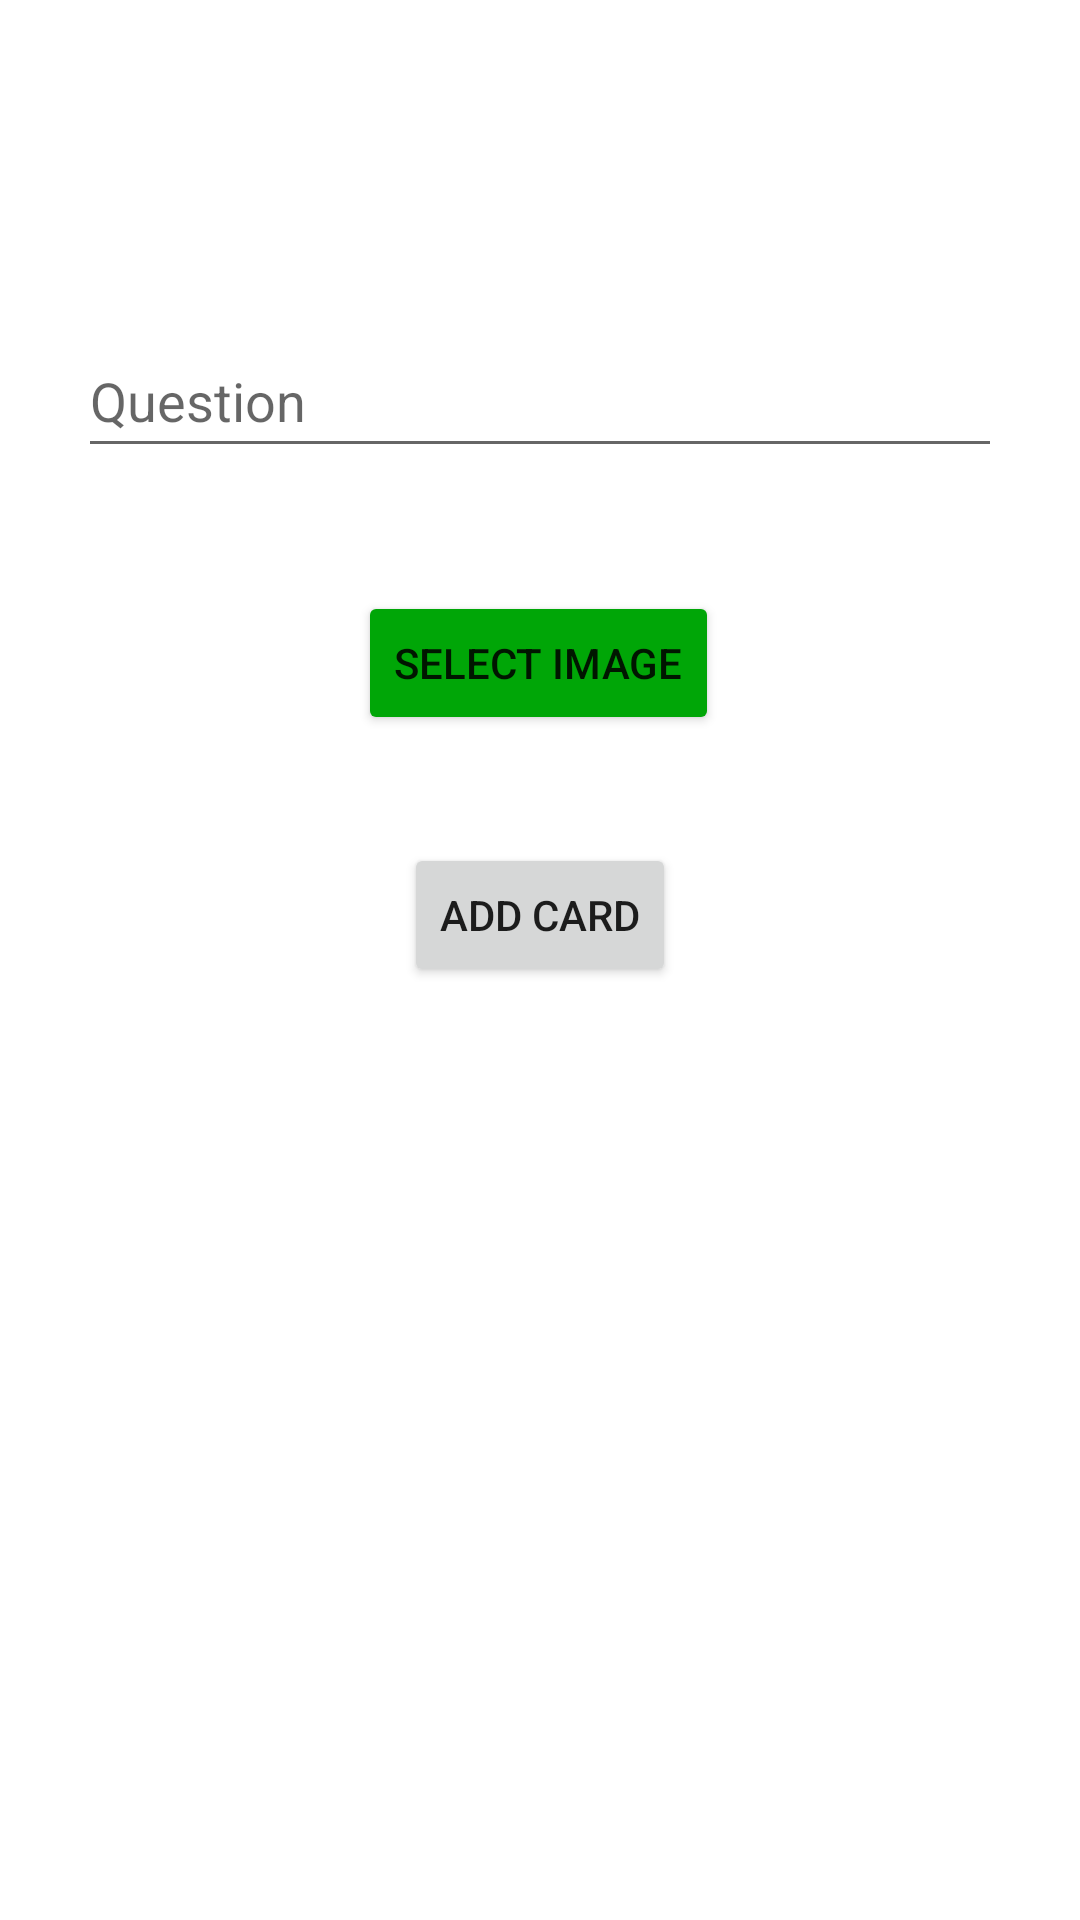

Layout XML and referenced resources for this Android screen:
<!-- AndroidManifest.xml: application theme Theme.Library -->
<!-- res/layout/activity_add_image_card.xml -->
<?xml version="1.0" encoding="utf-8"?>
<androidx.constraintlayout.widget.ConstraintLayout xmlns:android="http://schemas.android.com/apk/res/android"
    xmlns:app="http://schemas.android.com/apk/res-auto"
    xmlns:tools="http://schemas.android.com/tools"
    android:layout_width="match_parent"
    android:layout_height="match_parent"
    tools:context=".AddImageCard">

    <ScrollView
        android:layout_width="match_parent"
        android:layout_height="match_parent"
        app:layout_constraintBottom_toBottomOf="parent"
        app:layout_constraintEnd_toEndOf="parent"
        app:layout_constraintStart_toStartOf="parent"
        app:layout_constraintTop_toTopOf="parent">

    <LinearLayout
        android:layout_width="match_parent"
        android:layout_height="wrap_content"
        android:orientation="vertical"
        >
        <androidx.constraintlayout.widget.ConstraintLayout
            android:layout_width="match_parent"
            android:layout_height="match_parent"
            tools:context=".AddImageCard">
            <EditText
                android:id="@+id/title_input3"
                android:layout_width="308dp"
                android:layout_height="48dp"
                android:layout_marginTop="108dp"
                android:ems="10"
                android:hint="Question"
                android:inputType="textPersonName"
                android:minHeight="48dp"
                app:layout_constraintEnd_toEndOf="parent"
                app:layout_constraintStart_toStartOf="parent"
                app:layout_constraintTop_toTopOf="parent" />

            <Button
                android:id="@+id/selectImageBtn"
                android:layout_width="wrap_content"
                android:layout_height="wrap_content"
                android:layout_marginTop="41dp"
                android:backgroundTint="#00A607"
                android:text="Select Image"
                app:layout_constraintEnd_toEndOf="parent"
                app:layout_constraintHorizontal_bias="0.498"
                app:layout_constraintStart_toStartOf="parent"
                app:layout_constraintTop_toBottomOf="@+id/imageView" />

            <ImageView
                android:id="@+id/imageView"
                android:layout_width="match_parent"
                android:layout_height="300dp"
                android:paddingHorizontal="40dp"
                android:layout_marginTop="37dp"
                android:visibility="gone"
                app:layout_constraintEnd_toEndOf="parent"
                app:layout_constraintStart_toStartOf="parent"
                app:layout_constraintTop_toBottomOf="@+id/title_input3"
                tools:srcCompat="@tools:sample/avatars" />

            <Button
                android:id="@+id/updateImgCard"
                android:layout_width="wrap_content"
                android:layout_height="wrap_content"
                android:layout_marginTop="36dp"
                android:layout_marginBottom="50dp"
                android:text="Add Card"
                app:layout_constraintBottom_toBottomOf="parent"
                app:layout_constraintEnd_toEndOf="parent"
                app:layout_constraintStart_toStartOf="parent"
                app:layout_constraintTop_toBottomOf="@+id/selectImageBtn" />

        </androidx.constraintlayout.widget.ConstraintLayout>
    </LinearLayout>
    </ScrollView>


</androidx.constraintlayout.widget.ConstraintLayout>
<!-- resources referenced by this layout -->
<resources>
  <style name="Theme.Library" parent="Theme.MaterialComponents.DayNight.DarkActionBar">
          
          <item name="colorPrimary">@color/purple_500</item>
          <item name="colorPrimaryVariant">@color/purple_700</item>
          <item name="colorOnPrimary">@color/white</item>
          
          <item name="colorSecondary">@color/teal_200</item>
          <item name="colorSecondaryVariant">@color/teal_700</item>
          <item name="colorOnSecondary">@color/black</item>
          
          <item name="android:statusBarColor" tools:targetApi="l">?attr/colorPrimaryVariant</item>
          
      </style>
  <!-- not gathered from this repository: default colours our renderer supplied (Android Studio template values) -->
  <color name="purple_500">#FF6200EE</color>
  <color name="purple_700">#FF3700B3</color>
  <color name="teal_200">#FF03DAC5</color>
  <color name="teal_700">#FF018786</color>
  <color name="black">#FF000000</color>
  <color name="white">#FFFFFFFF</color>
</resources>
